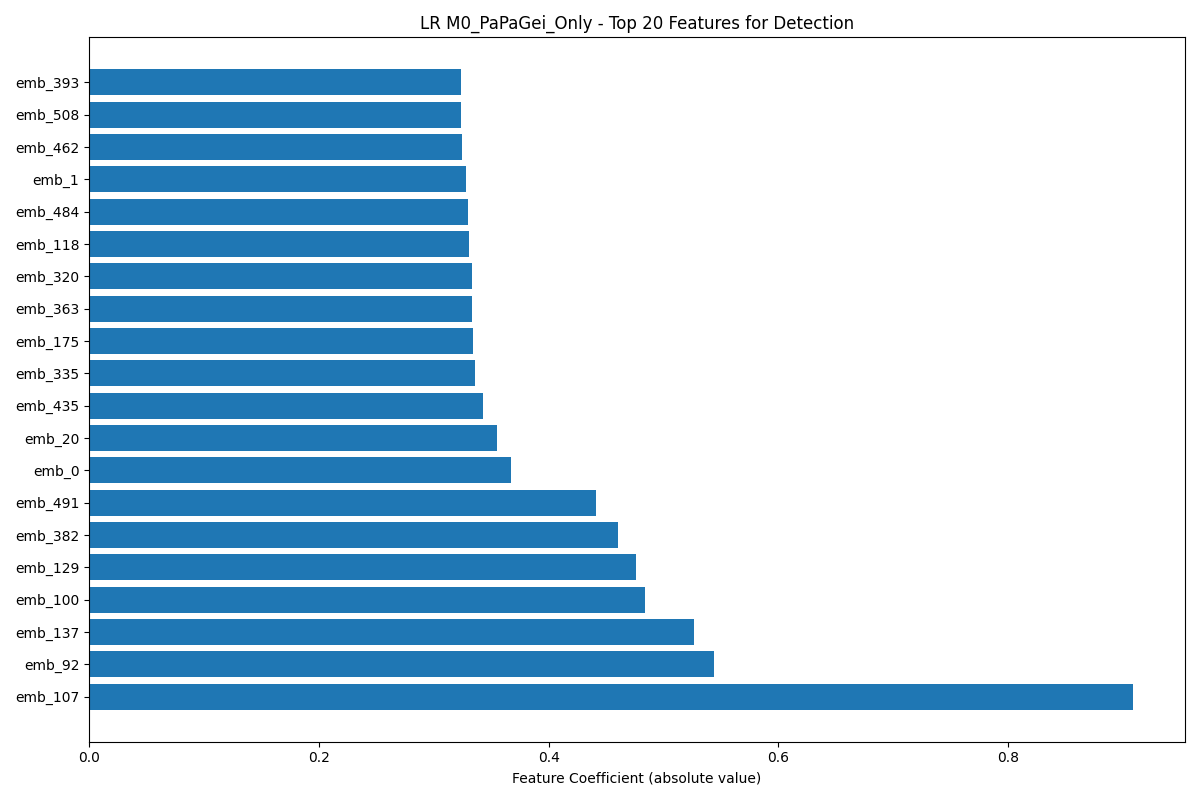

The data file committed next to this chart (first rows):
feature, coefficient, abs_coefficient
emb_107, 0.9084, 0.9084
emb_92, 0.5442, 0.5442
emb_137, 0.5262, 0.5262
emb_100, -0.4842, 0.4842
emb_129, 0.4762, 0.4762
emb_382, 0.4602, 0.4602
emb_491, -0.4414, 0.4414
emb_0, 0.3673, 0.3673
emb_20, 0.3548, 0.3548
emb_435, -0.3429, 0.3429
emb_335, 0.3357, 0.3357
emb_175, -0.3342, 0.3342
emb_363, -0.3336, 0.3336
emb_320, 0.3334, 0.3334
emb_118, -0.3303, 0.3303
emb_484, -0.3297, 0.3297
emb_1, 0.3279, 0.3279
emb_462, -0.3242, 0.3242
emb_508, 0.3235, 0.3235
emb_393, 0.3234, 0.3234
emb_202, -0.3192, 0.3192
emb_208, 0.3128, 0.3128
emb_242, -0.3127, 0.3127
emb_325, 0.3051, 0.3051
emb_57, 0.3018, 0.3018
emb_504, -0.3017, 0.3017
emb_282, -0.2935, 0.2935
emb_200, 0.2921, 0.2921
emb_404, 0.2796, 0.2796
emb_34, 0.2625, 0.2625
emb_56, -0.2573, 0.2573
emb_311, 0.2557, 0.2557
emb_60, 0.2531, 0.2531
emb_500, 0.2449, 0.2449
emb_33, -0.2446, 0.2446
emb_465, 0.2353, 0.2353
emb_18, 0.2312, 0.2312
emb_243, -0.2263, 0.2263
emb_170, -0.224, 0.224
emb_383, 0.2141, 0.2141
emb_21, 0.2121, 0.2121
emb_178, -0.2119, 0.2119
emb_14, -0.2077, 0.2077
emb_270, 0.2067, 0.2067
emb_496, 0.2065, 0.2065
emb_265, -0.2059, 0.2059
emb_195, -0.2014, 0.2014
emb_511, -0.1984, 0.1984
emb_446, -0.1973, 0.1973
emb_3, -0.1949, 0.1949
emb_215, 0.1936, 0.1936
emb_354, 0.1927, 0.1927
emb_254, -0.1873, 0.1873
emb_50, -0.1831, 0.1831
emb_26, 0.1815, 0.1815
emb_113, 0.1765, 0.1765
emb_127, 0.1762, 0.1762
emb_147, -0.1738, 0.1738
emb_183, 0.1727, 0.1727
emb_69, -0.1699, 0.1699
... 107 more rows
